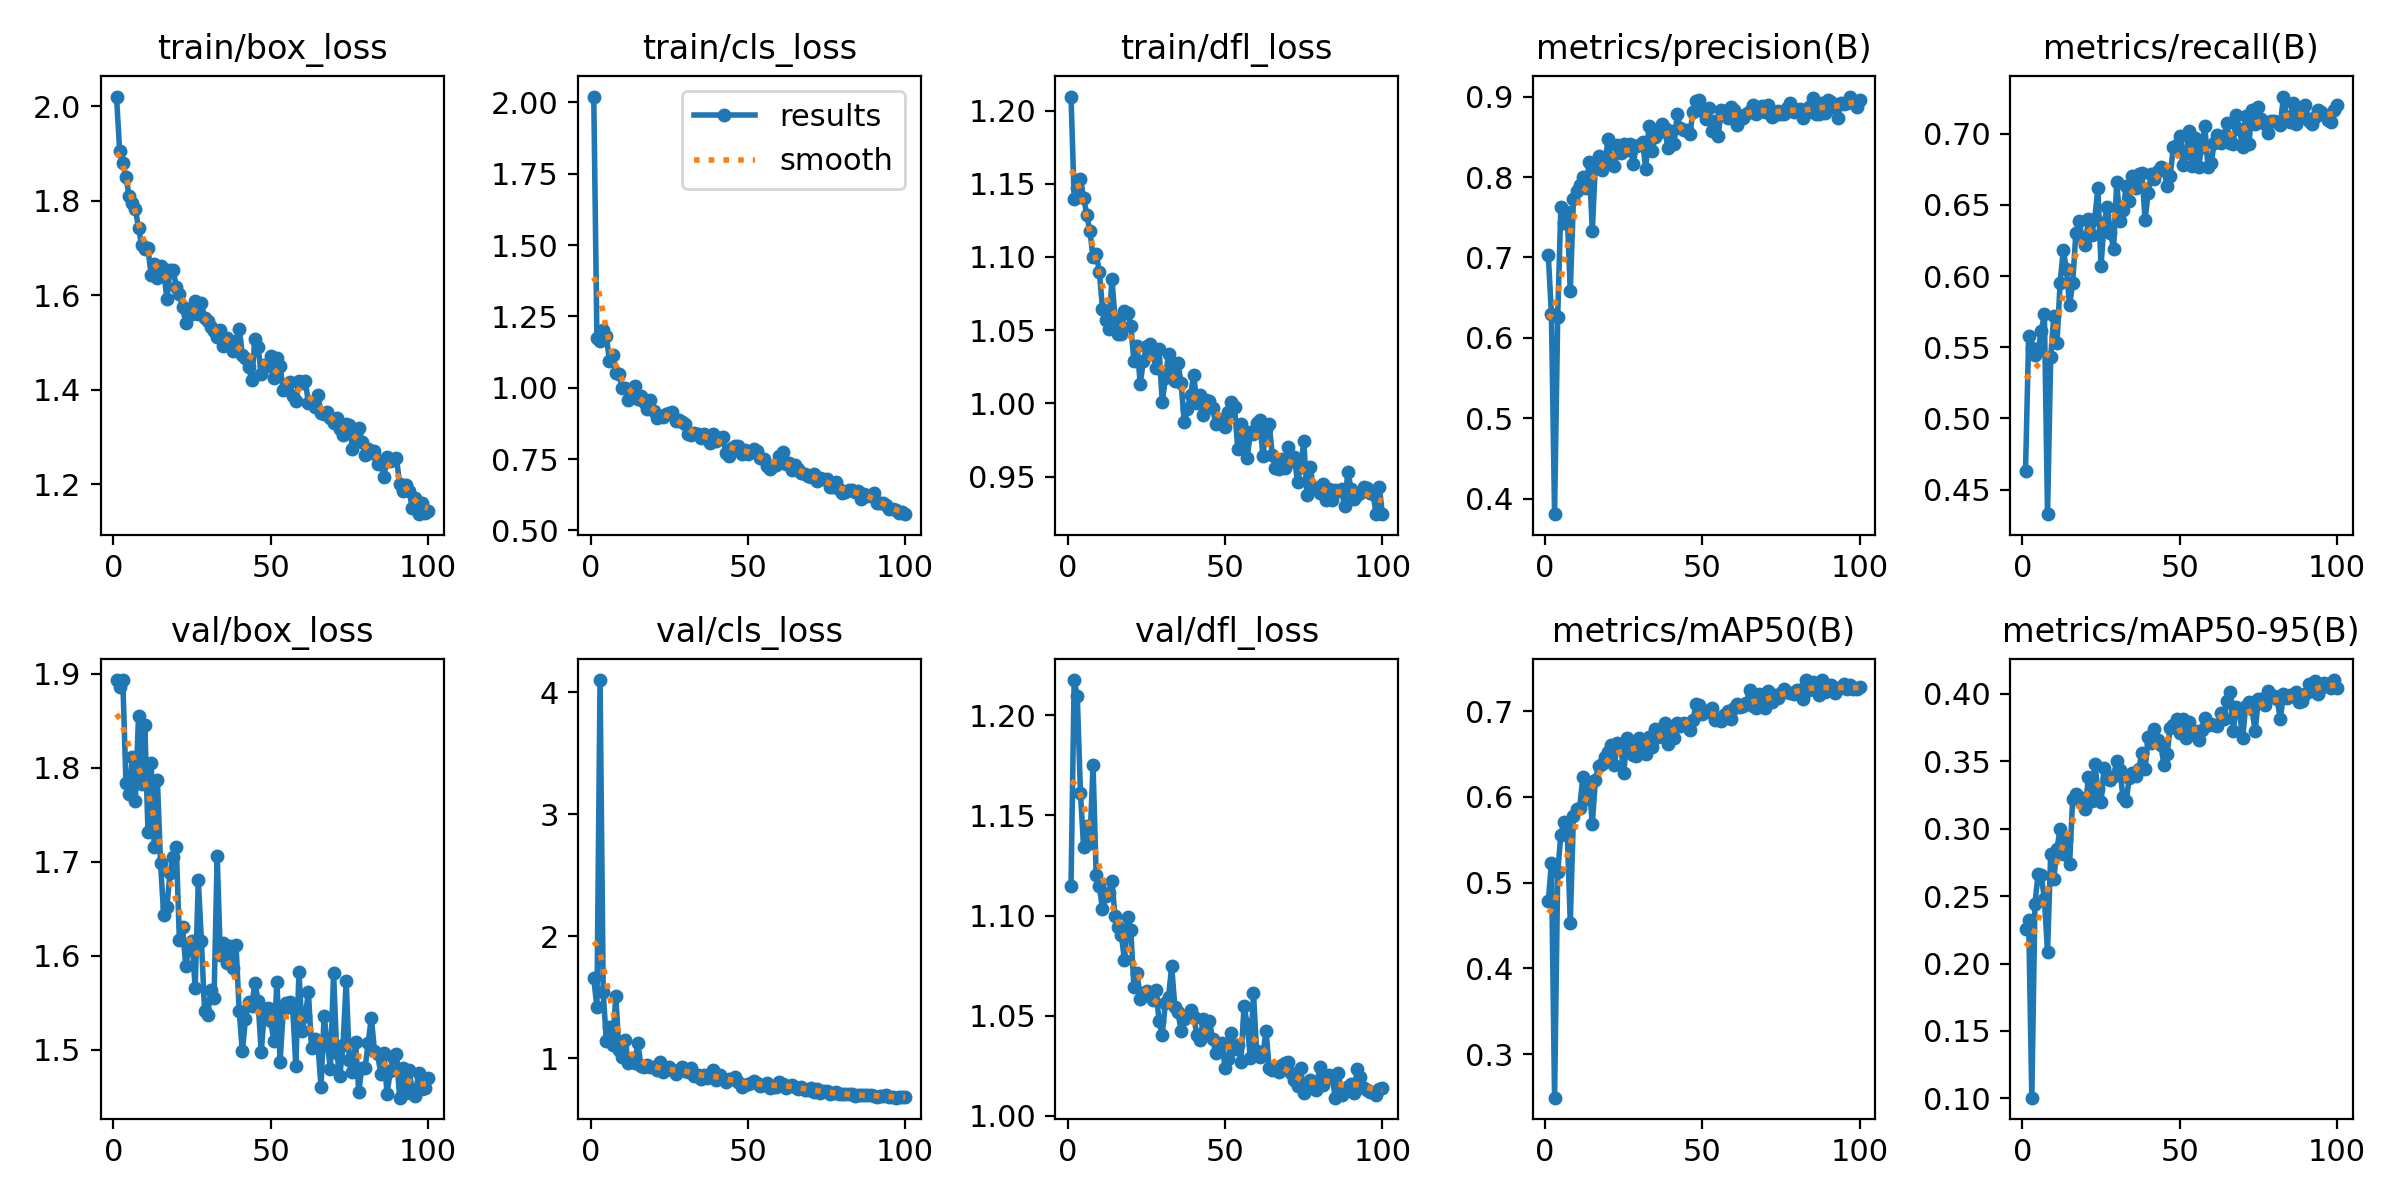

Values plotted in this chart, from the file beside it:
epoch, time, train/box_loss, train/cls_loss, train/dfl_loss, metrics/precision(B), metrics/recall(B), metrics/mAP50(B), metrics/mAP50-95(B), val/box_loss, val/cls_loss, val/dfl_loss, lr/pg0, lr/pg1, lr/pg2
1, 59.72, 2.02, 2.021, 1.21, 0.7035, 0.463, 0.4781, 0.2258, 1.893, 1.655, 1.115, 0.0003299, 0.0003299, 0.06734
2, 113.9, 1.904, 1.173, 1.14, 0.6294, 0.5579, 0.5226, 0.2324, 1.886, 1.417, 1.218, 0.0006567, 0.0006567, 0.03433
3, 164.2, 1.879, 1.165, 1.147, 0.3809, 0.5497, 0.2491, 0.1005, 1.893, 4.099, 1.209, 0.0009768, 0.0009768, 0.00132
4, 212.8, 1.849, 1.201, 1.153, 0.6265, 0.5442, 0.5118, 0.2444, 1.784, 1.54, 1.161, 0.0009703, 0.0009703, 0.0009703
5, 262.2, 1.81, 1.18, 1.141, 0.7629, 0.5479, 0.5557, 0.2663, 1.772, 1.138, 1.134, 0.0009604, 0.0009604, 0.0009604
6, 311.6, 1.794, 1.093, 1.129, 0.7431, 0.5612, 0.5713, 0.2655, 1.811, 1.257, 1.145, 0.0009505, 0.0009505, 0.0009505
7, 360.5, 1.782, 1.114, 1.118, 0.756, 0.5733, 0.5615, 0.2477, 1.765, 1.107, 1.136, 0.0009406, 0.0009406, 0.0009406
8, 409.7, 1.741, 1.05, 1.1, 0.6585, 0.4327, 0.4532, 0.2086, 1.855, 1.51, 1.175, 0.0009307, 0.0009307, 0.0009307
9, 457.8, 1.706, 1.049, 1.102, 0.7725, 0.543, 0.578, 0.2815, 1.783, 1.07, 1.12, 0.0009208, 0.0009208, 0.0009208
10, 507, 1.697, 0.9997, 1.09, 0.7824, 0.5721, 0.5855, 0.2631, 1.845, 1.007, 1.115, 0.0009109, 0.0009109, 0.0009109
11, 556.5, 1.699, 0.9991, 1.065, 0.7905, 0.5527, 0.5876, 0.285, 1.731, 1.146, 1.103, 0.000901, 0.000901, 0.000901
12, 615.9, 1.642, 0.9568, 1.057, 0.8, 0.5951, 0.6235, 0.2999, 1.805, 0.9617, 1.11, 0.0008911, 0.0008911, 0.0008911
13, 665.1, 1.665, 0.9714, 1.051, 0.7865, 0.6182, 0.5979, 0.2815, 1.715, 0.991, 1.111, 0.0008812, 0.0008812, 0.0008812
14, 714.8, 1.636, 1.005, 1.085, 0.8182, 0.6048, 0.6138, 0.2921, 1.787, 0.9626, 1.117, 0.0008713, 0.0008713, 0.0008713
15, 762.9, 1.661, 0.9605, 1.058, 0.7331, 0.5794, 0.5689, 0.2735, 1.698, 1.127, 1.1, 0.0008614, 0.0008614, 0.0008614
16, 814.3, 1.655, 0.97, 1.047, 0.8178, 0.5951, 0.6198, 0.3224, 1.643, 0.9357, 1.094, 0.0008515, 0.0008515, 0.0008515
17, 864.2, 1.591, 0.9493, 1.048, 0.8267, 0.6301, 0.6363, 0.3257, 1.652, 0.9248, 1.09, 0.0008416, 0.0008416, 0.0008416
18, 913.4, 1.654, 0.9266, 1.063, 0.8092, 0.6388, 0.6383, 0.3224, 1.687, 0.9422, 1.078, 0.0008317, 0.0008317, 0.0008317
19, 965.3, 1.653, 0.9585, 1.062, 0.8168, 0.627, 0.6468, 0.3229, 1.705, 0.9241, 1.099, 0.0008218, 0.0008218, 0.0008218
20, 1013, 1.618, 0.918, 1.053, 0.8469, 0.6218, 0.6528, 0.3148, 1.716, 0.9236, 1.093, 0.0008119, 0.0008119, 0.0008119
21, 1061, 1.602, 0.8951, 1.029, 0.8227, 0.64, 0.6608, 0.3383, 1.616, 0.9011, 1.064, 0.000802, 0.000802, 0.000802
22, 1113, 1.574, 0.9008, 1.039, 0.8136, 0.6291, 0.6373, 0.3205, 1.63, 0.9722, 1.072, 0.0007921, 0.0007921, 0.0007921
23, 1160, 1.541, 0.8957, 1.013, 0.8394, 0.64, 0.6635, 0.3477, 1.589, 0.8844, 1.058, 0.0007822, 0.0007822, 0.0007822
24, 1210, 1.569, 0.9066, 1.029, 0.8305, 0.6618, 0.6597, 0.3295, 1.609, 0.9002, 1.062, 0.0007723, 0.0007723, 0.0007723
25, 1259, 1.559, 0.9115, 1.039, 0.8408, 0.6073, 0.6284, 0.3196, 1.616, 0.9254, 1.062, 0.0007624, 0.0007624, 0.0007624
26, 1307, 1.588, 0.9137, 1.041, 0.8336, 0.6376, 0.6682, 0.3449, 1.565, 0.9024, 1.06, 0.0007525, 0.0007525, 0.0007525
27, 1354, 1.559, 0.8829, 1.035, 0.8407, 0.6485, 0.6631, 0.3374, 1.68, 0.8728, 1.058, 0.0007426, 0.0007426, 0.0007426
28, 1403, 1.583, 0.8884, 1.024, 0.8157, 0.6303, 0.6485, 0.3363, 1.615, 0.9038, 1.063, 0.0007327, 0.0007327, 0.0007327
29, 1452, 1.551, 0.8813, 1.037, 0.839, 0.6192, 0.648, 0.3394, 1.541, 0.9238, 1.047, 0.0007228, 0.0007228, 0.0007228
30, 1500, 1.546, 0.8738, 1.001, 0.8396, 0.6662, 0.6682, 0.3499, 1.537, 0.8936, 1.041, 0.0007129, 0.0007129, 0.0007129
31, 1554, 1.532, 0.8378, 1.017, 0.843, 0.6388, 0.6598, 0.3436, 1.564, 0.8857, 1.056, 0.000703, 0.000703, 0.000703
32, 1602, 1.523, 0.8327, 1.034, 0.8096, 0.6461, 0.6498, 0.3233, 1.555, 0.9226, 1.059, 0.0006931, 0.0006931, 0.0006931
33, 1651, 1.511, 0.8406, 1.025, 0.8637, 0.663, 0.6702, 0.3207, 1.706, 0.8564, 1.075, 0.0006832, 0.0006832, 0.0006832
34, 1700, 1.527, 0.8366, 1.015, 0.833, 0.6529, 0.6587, 0.3378, 1.6, 0.8619, 1.054, 0.0006733, 0.0006733, 0.0006733
35, 1748, 1.493, 0.8229, 1.027, 0.8493, 0.6703, 0.6794, 0.3412, 1.613, 0.8275, 1.052, 0.0006634, 0.0006634, 0.0006634
36, 1797, 1.509, 0.8376, 1.014, 0.8542, 0.6618, 0.6695, 0.339, 1.592, 0.8637, 1.042, 0.0006535, 0.0006535, 0.0006535
37, 1852, 1.499, 0.8266, 0.9869, 0.8665, 0.6715, 0.6712, 0.3442, 1.611, 0.8385, 1.048, 0.0006436, 0.0006436, 0.0006436
38, 1900, 1.482, 0.8073, 0.9964, 0.8604, 0.6724, 0.686, 0.3562, 1.586, 0.85, 1.049, 0.0006337, 0.0006337, 0.0006337
39, 1950, 1.504, 0.8395, 1.006, 0.8367, 0.6396, 0.6622, 0.344, 1.611, 0.9057, 1.053, 0.0006238, 0.0006238, 0.0006238
40, 2003, 1.528, 0.8135, 1.019, 0.8569, 0.6582, 0.6821, 0.368, 1.541, 0.8235, 1.049, 0.0006139, 0.0006139, 0.0006139
41, 2056, 1.473, 0.8247, 1, 0.8408, 0.672, 0.6683, 0.3633, 1.498, 0.8616, 1.04, 0.000604, 0.000604, 0.000604
42, 2111, 1.466, 0.8277, 1.005, 0.878, 0.6679, 0.6863, 0.3738, 1.533, 0.832, 1.038, 0.0005941, 0.0005941, 0.0005941
43, 2169, 1.449, 0.7725, 0.992, 0.8606, 0.6735, 0.6822, 0.3659, 1.551, 0.8034, 1.048, 0.0005842, 0.0005842, 0.0005842
44, 2217, 1.42, 0.7594, 1.002, 0.8586, 0.6764, 0.6863, 0.3623, 1.546, 0.8278, 1.042, 0.0005743, 0.0005743, 0.0005743
45, 2266, 1.508, 0.7897, 1.002, 0.8589, 0.6752, 0.6845, 0.3474, 1.571, 0.8261, 1.047, 0.0005644, 0.0005644, 0.0005644
46, 2315, 1.49, 0.7941, 0.9966, 0.8536, 0.663, 0.6779, 0.3553, 1.552, 0.8446, 1.038, 0.0005545, 0.0005545, 0.0005545
47, 2363, 1.433, 0.7971, 0.9862, 0.8806, 0.6706, 0.6896, 0.3749, 1.497, 0.8085, 1.032, 0.0005446, 0.0005446, 0.0005446
48, 2413, 1.452, 0.767, 0.9895, 0.8943, 0.6909, 0.7083, 0.3767, 1.541, 0.7666, 1.036, 0.0005347, 0.0005347, 0.0005347
49, 2471, 1.449, 0.7828, 0.9861, 0.8961, 0.6921, 0.7076, 0.3816, 1.544, 0.7839, 1.037, 0.0005248, 0.0005248, 0.0005248
50, 2520, 1.472, 0.7693, 0.9835, 0.8825, 0.6982, 0.6972, 0.3708, 1.53, 0.7888, 1.024, 0.0005149, 0.0005149, 0.0005149
51, 2573, 1.424, 0.7736, 0.9939, 0.8721, 0.6777, 0.7006, 0.3811, 1.509, 0.7985, 1.029, 0.000505, 0.000505, 0.000505
52, 2622, 1.466, 0.7844, 1.001, 0.8862, 0.6861, 0.6989, 0.3675, 1.572, 0.8116, 1.041, 0.0004951, 0.0004951, 0.0004951
53, 2675, 1.45, 0.7766, 0.9972, 0.8578, 0.702, 0.7039, 0.3791, 1.487, 0.7936, 1.033, 0.0004852, 0.0004852, 0.0004852
54, 2724, 1.398, 0.7534, 0.969, 0.87, 0.6776, 0.6892, 0.3703, 1.542, 0.7734, 1.035, 0.0004753, 0.0004753, 0.0004753
55, 2772, 1.402, 0.7508, 0.9861, 0.8506, 0.6967, 0.6904, 0.3723, 1.549, 0.7781, 1.027, 0.0004654, 0.0004654, 0.0004654
56, 2826, 1.416, 0.7269, 0.9735, 0.884, 0.6764, 0.6886, 0.3662, 1.55, 0.7949, 1.055, 0.0004555, 0.0004555, 0.0004555
57, 2875, 1.386, 0.7143, 0.9624, 0.8823, 0.6903, 0.6951, 0.3733, 1.544, 0.7593, 1.046, 0.0004456, 0.0004456, 0.0004456
58, 2929, 1.377, 0.7257, 0.9802, 0.8736, 0.7055, 0.7002, 0.3822, 1.483, 0.7609, 1.029, 0.0004357, 0.0004357, 0.0004357
59, 2983, 1.419, 0.7297, 0.9789, 0.8876, 0.6764, 0.6908, 0.3768, 1.582, 0.765, 1.061, 0.0004258, 0.0004258, 0.0004258
60, 3030, 1.414, 0.7613, 0.9865, 0.8834, 0.6794, 0.7036, 0.3777, 1.52, 0.8078, 1.032, 0.0004159, 0.0004159, 0.0004159
... 40 more rows
